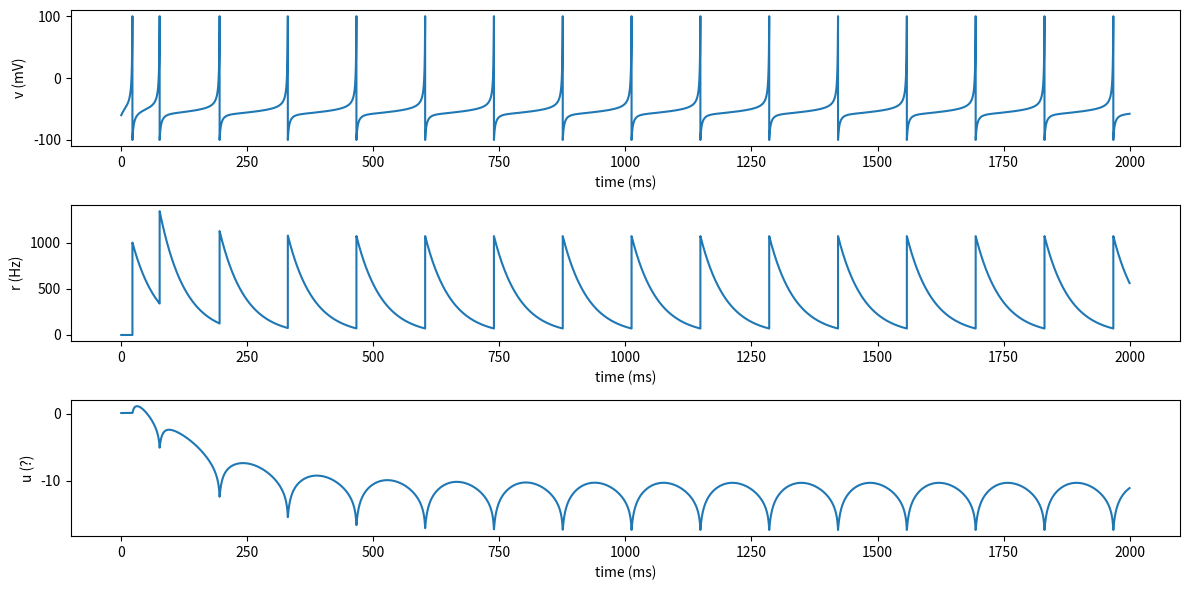

Generate this figure with matplotlib:
import numpy as np
import matplotlib.pyplot as plt

# parameter definitions
#######################

# neuron parameters
C = 100.0
k = 0.7
v_r = -60.0
v_t = -40.0
tau_u = 100.0
b = -2.0
d = 100.0
eta = 200.0
tau_x = 200.0

# constants
v_cutoff = 100.0
v_reset = -100.0
u_cutoff = 1000.0
u_reset = -1000.0
tau_r = 50.0

# function definitions
######################


def ik_run(T, dt, C, k, eta, v_r, v_t, tau_u, b, d, tau_x, tau_r):

    v = v_r
    u = 0.1
    x = 0.0
    r = 0.0
    steps = int(T/dt)
    v_hist = []
    r_hist = []
    u_hist = []
    for step in range(steps):
        dv = (k * (v - v_r) * (v - v_t) + eta - u - x) / C
        du = (b*(v-v_r) - u)*x/(tau_u*tau_x)
        # du = (b * (v - v_r) - u) / tau_u + x
        dx = -x/tau_x
        dr = -r/tau_r
        v += dt * dv
        u += dt * du
        x += dt * dx
        r += dt * dr
        if v > v_cutoff:
            v = v_reset
            x += d
            r += 1.0/dt
        if u > u_cutoff:
            u = u_reset
        v_hist.append(v)
        r_hist.append(r)
        u_hist.append(u)

    return v_hist, r_hist, u_hist


# simulation
############

# simulation parameters
T = 2000.0
dt = 1e-3
time = np.arange(int(T/dt))*dt

# simulation
vs, rates, us = ik_run(T, dt, C, k, eta, v_r, v_t, tau_u, b, d, tau_x, tau_r)

# plotting
##########

fig, axes = plt.subplots(nrows=3, figsize=(12, 6))
ax = axes[0]
ax.plot(time, vs)
ax.set_xlabel("time (ms)")
ax.set_ylabel("v (mV)")
ax = axes[1]
ax.plot(time, rates)
ax.set_xlabel("time (ms)")
ax.set_ylabel("r (Hz)")
ax = axes[2]
ax.plot(time, us)
ax.set_xlabel("time (ms)")
ax.set_ylabel("u (?)")
plt.tight_layout()
plt.show()
